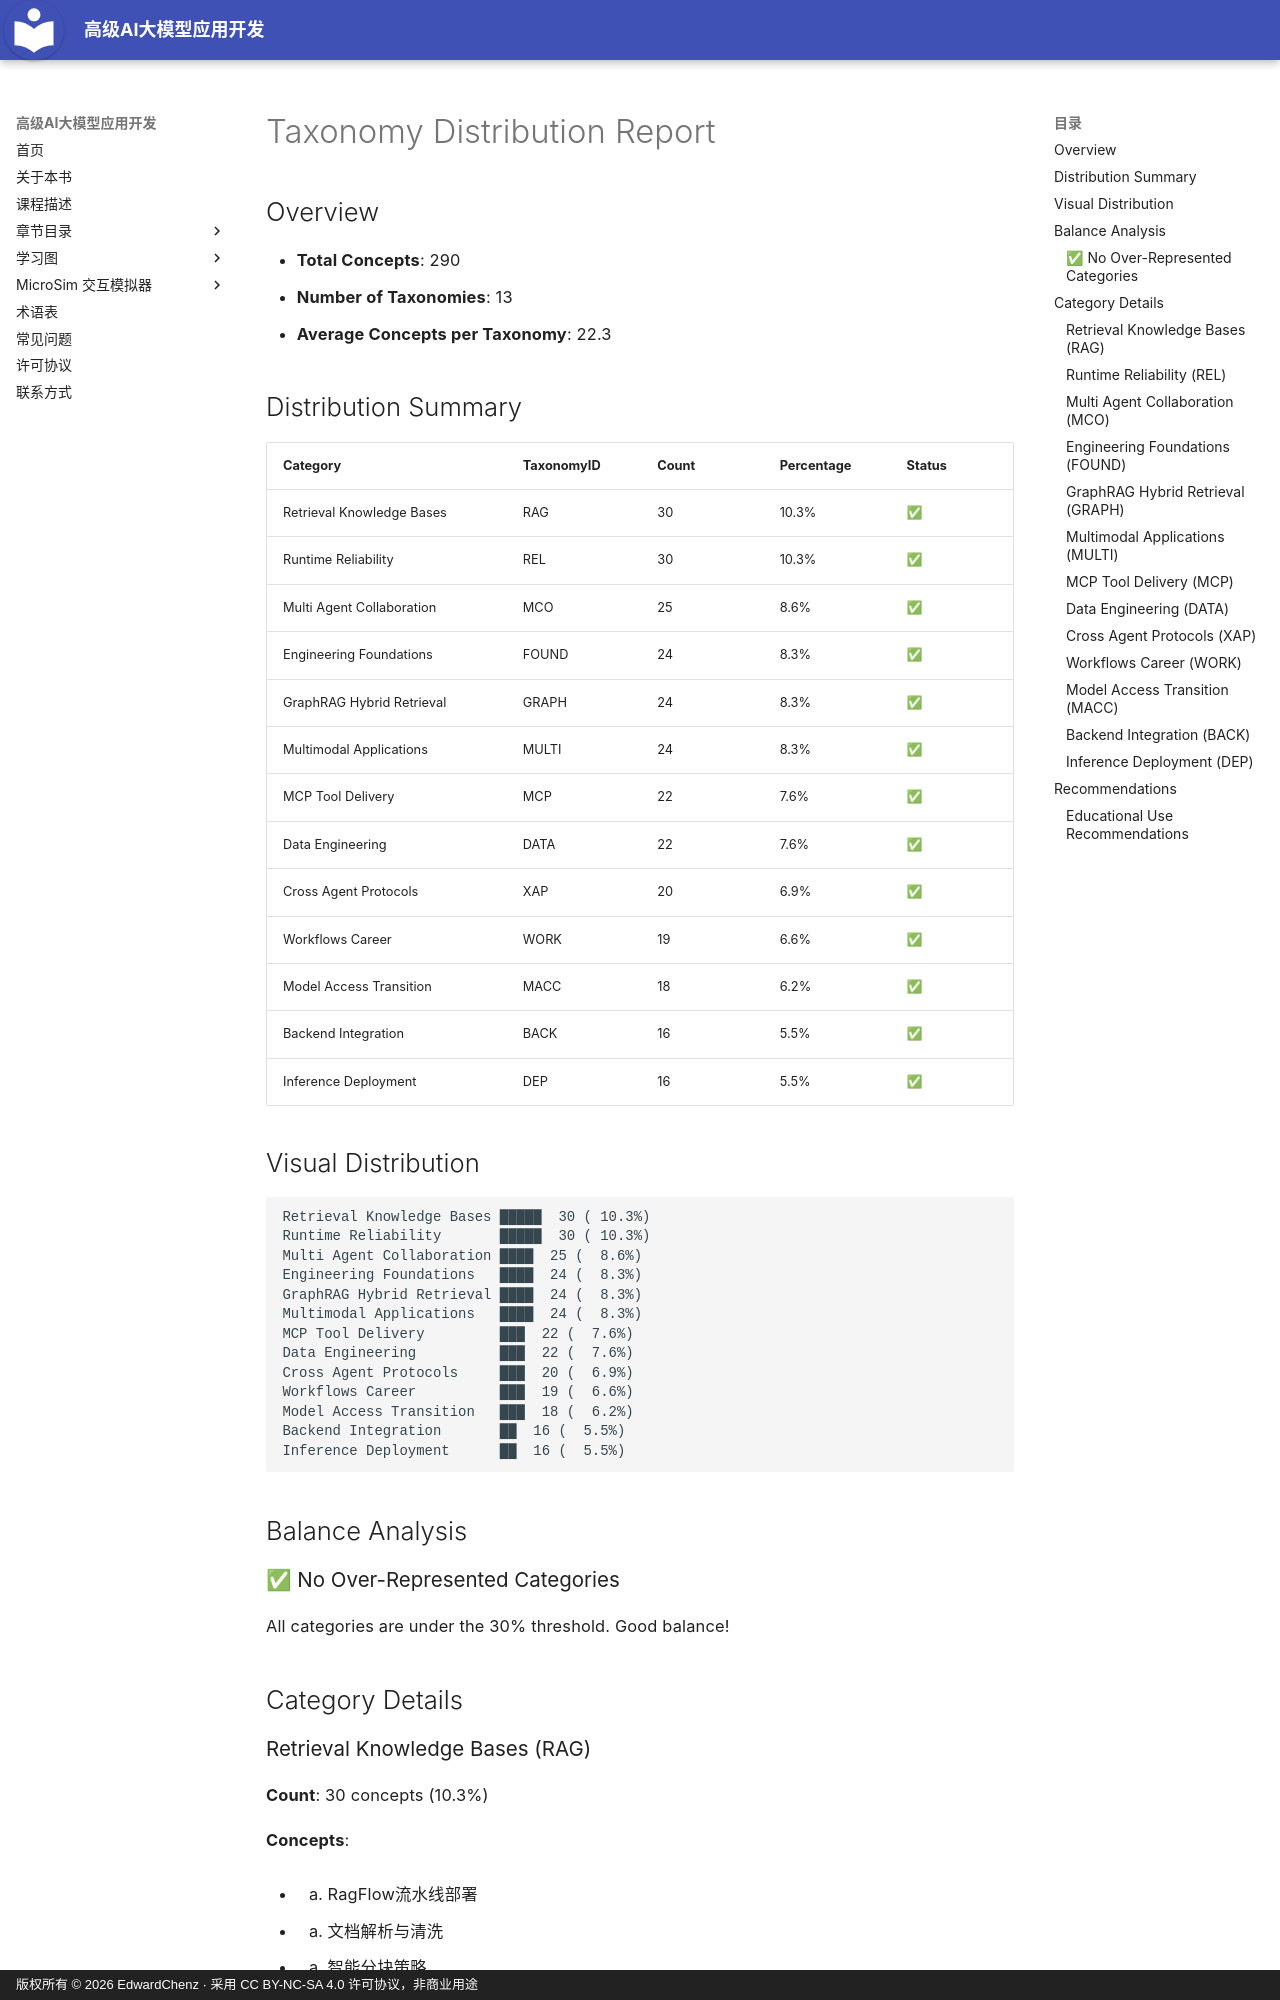

repository: EdwardChenz/ai-course · page: learning-graph/taxonomy-distribution-report/index.html · generator: mkdocs · copyright: 版权所有 © 2026 EdwardChenz · 采用 CC BY-NC-SA 4.0 许可协议，非商业用途

# Taxonomy Distribution Report

## Overview

- **Total Concepts**: 290
- **Number of Taxonomies**: 13
- **Average Concepts per Taxonomy**: 22.3

## Distribution Summary

| Category | TaxonomyID | Count | Percentage | Status |
|----------|-----------|-------|------------|--------|
| Retrieval Knowledge Bases | RAG | 30 | 10.3% | ✅ |
| Runtime Reliability | REL | 30 | 10.3% | ✅ |
| Multi Agent Collaboration | MCO | 25 | 8.6% | ✅ |
| Engineering Foundations | FOUND | 24 | 8.3% | ✅ |
| GraphRAG Hybrid Retrieval | GRAPH | 24 | 8.3% | ✅ |
| Multimodal Applications | MULTI | 24 | 8.3% | ✅ |
| MCP Tool Delivery | MCP | 22 | 7.6% | ✅ |
| Data Engineering | DATA | 22 | 7.6% | ✅ |
| Cross Agent Protocols | XAP | 20 | 6.9% | ✅ |
| Workflows Career | WORK | 19 | 6.6% | ✅ |
| Model Access Transition | MACC | 18 | 6.2% | ✅ |
| Backend Integration | BACK | 16 | 5.5% | ✅ |
| Inference Deployment | DEP | 16 | 5.5% | ✅ |
